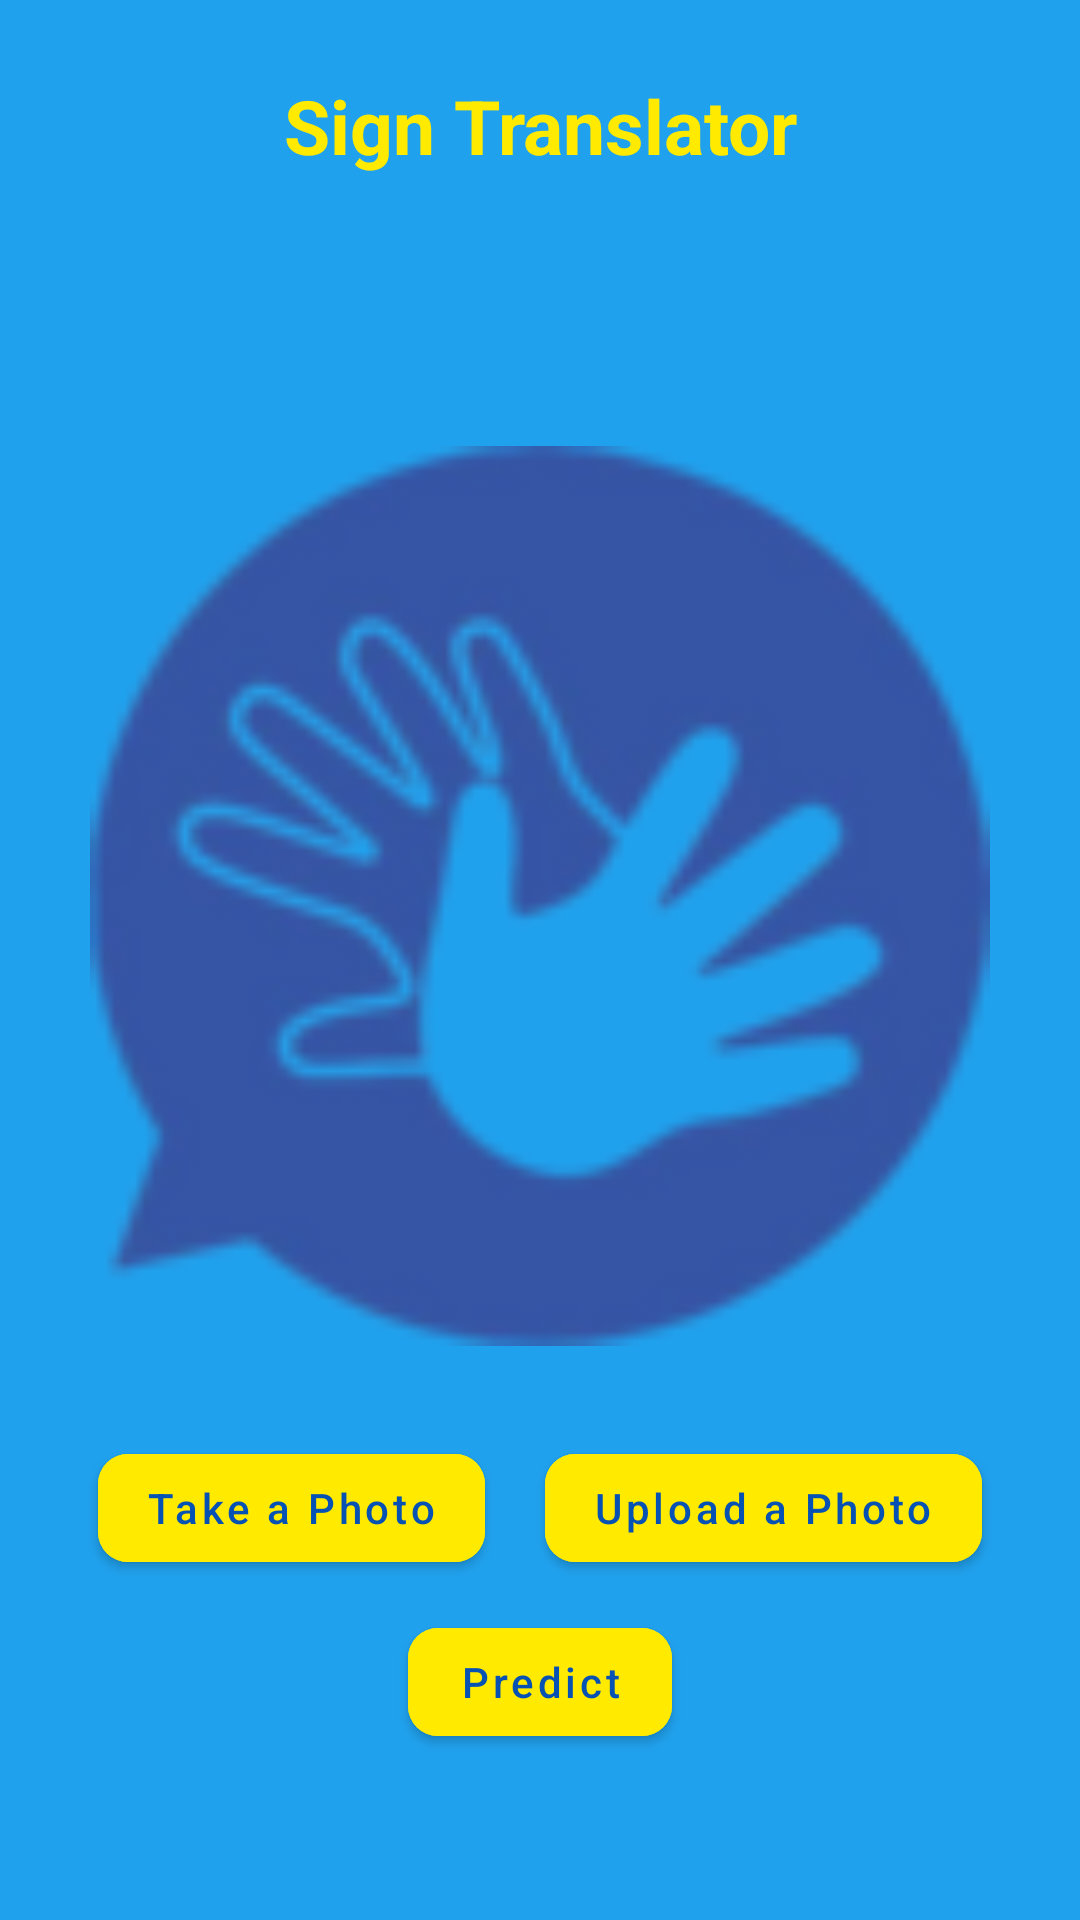

Layout XML and referenced resources for this Android screen:
<!-- AndroidManifest.xml: application theme Theme.Presidents -->
<!-- res/layout/fragment_capture_photo.xml -->
<?xml version="1.0" encoding="utf-8"?>
<LinearLayout xmlns:android="http://schemas.android.com/apk/res/android"
xmlns:app="http://schemas.android.com/apk/res-auto"
xmlns:tools="http://schemas.android.com/tools"
android:layout_width="match_parent"
android:layout_height="match_parent"
android:orientation="vertical"
tools:context=".CapturePhotoFragment"
    android:background="#20a1ed">

    <TextView
        android:layout_marginTop="25dp"
        android:layout_marginBottom="70dp"
        android:textSize="25sp"
        android:textStyle="bold"
        android:gravity="center"
        android:textColor="#ffea00"
        android:text="@string/sign_translator"
        android:layout_width="match_parent"
        android:layout_height="wrap_content"/>


<ImageView

    android:src="@drawable/sign"
    app:layout_constraintTop_toTopOf="parent"
    app:layout_constraintStart_toStartOf="parent"
    app:layout_constraintEnd_toEndOf="parent"
    app:layout_constraintBottom_toTopOf="@id/layout1"
    android:id="@+id/image"
    android:layout_margin="20dp"
    android:layout_width="match_parent"
    android:layout_height="300dp"/>

<LinearLayout
    android:id="@+id/layout1"
    android:gravity="center"
    android:orientation="horizontal"
    android:layout_width="match_parent"
    android:layout_height="wrap_content">

    <com.google.android.material.button.MaterialButton
        android:id="@+id/bt_take_photo"
        android:backgroundTint="#ffea00"
        android:textColor="#0651b4"
        app:cornerRadius="10dp"
        android:text="@string/take_a_photo"
        android:textAllCaps="false"
        android:layout_margin="10dp"
        android:layout_width="wrap_content"
        android:layout_height="match_parent"/>

    <com.google.android.material.button.MaterialButton
        android:id="@+id/bt_upload_photo"
        app:cornerRadius="10dp"
        android:backgroundTint="#ffea00"
        android:textColor="#0651b4"
        android:text="@string/upload_a_photo"
        android:textAllCaps="false"
        android:layout_margin="10dp"
        android:layout_width="wrap_content"
        android:layout_height="match_parent"/>

</LinearLayout>

    <LinearLayout
        app:layout_constraintTop_toBottomOf="@id/layout1"
        android:gravity="center"
        android:orientation="vertical"
        android:layout_width="match_parent"
        android:layout_height="wrap_content"
        >
        <com.google.android.material.button.MaterialButton
            android:backgroundTint="#ffea00"
            android:textColor="#0651b4"
            app:layout_constraintStart_toStartOf="parent"
            app:layout_constraintEnd_toEndOf="parent"
            app:layout_constraintTop_toBottomOf="@id/layout1"
            app:layout_constraintBottom_toBottomOf="parent"
            android:layout_gravity="center"
            android:id="@+id/Predict"
            app:cornerRadius="10dp"
            android:text="@string/predict"
            android:textAllCaps="false"
            android:layout_width="wrap_content"
            android:layout_height="wrap_content"/>

        <TextView
            android:id="@+id/presidents"
            android:gravity="center"
            android:textSize="20sp"
            android:textStyle="bold"
            android:layout_marginTop="5dp"
            android:layout_width="wrap_content"
            android:layout_height="match_parent"/>


    </LinearLayout>










</LinearLayout>
<!-- resources referenced by this layout -->
<resources>
  <!-- drawable sign: png bitmap (drawable, 11744 bytes) -->
  <string name="predict">Predict</string>
  <string name="sign_translator">Sign Translator</string>
  <string name="take_a_photo">Take a Photo</string>
  <string name="upload_a_photo">Upload a Photo</string>
  <style name="Theme.Presidents" parent="Theme.MaterialComponents.DayNight.NoActionBar">
          
          <item name="colorPrimary">@color/purple_500</item>
          <item name="colorPrimaryVariant">@color/purple_700</item>
          <item name="colorOnPrimary">@color/white</item>
          
          <item name="colorSecondary">@color/teal_200</item>
          <item name="colorSecondaryVariant">@color/teal_700</item>
          <item name="colorOnSecondary">@color/black</item>
          
          <item name="android:statusBarColor" tools:targetApi="l">?attr/colorPrimaryVariant</item>
          
      </style>
  <!-- not gathered from this repository: default colours our renderer supplied (Android Studio template values) -->
  <color name="purple_500">#FF6200EE</color>
  <color name="purple_700">#FF3700B3</color>
  <color name="teal_200">#FF03DAC5</color>
  <color name="teal_700">#FF018786</color>
  <color name="black">#FF000000</color>
  <color name="white">#FFFFFFFF</color>
</resources>
